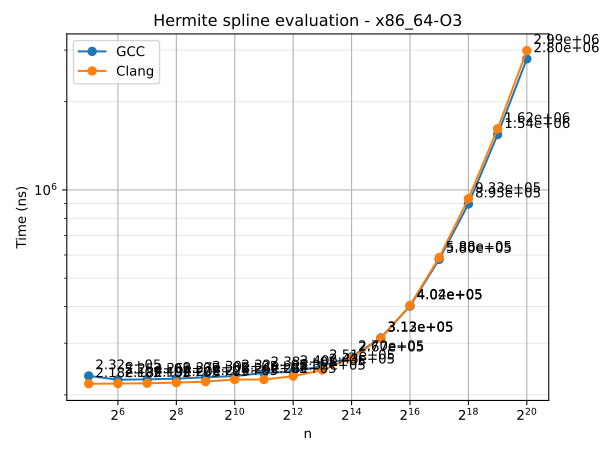

The table this chart was drawn from, first rows:
n	series	time
32	GCC	232096
64	GCC	225236
128	GCC	225878
256	GCC	227158
512	GCC	229568
1024	GCC	231806
2048	GCC	237547
4096	GCC	239767
8192	GCC	251035
16384	GCC	269681
32768	GCC	312860
65536	GCC	401702
131072	GCC	579645
262144	GCC	895203
524288	GCC	1544514
1048576	GCC	2799904
32	Clang	218181
64	Clang	218493
128	Clang	219047
256	Clang	220218
512	Clang	221911
1024	Clang	225626
2048	Clang	225604
4096	Clang	231614
8192	Clang	242909
16384	Clang	267031
32768	Clang	311776
65536	Clang	403786
131072	Clang	588243
262144	Clang	933175
524288	Clang	1617093
1048576	Clang	2987651
